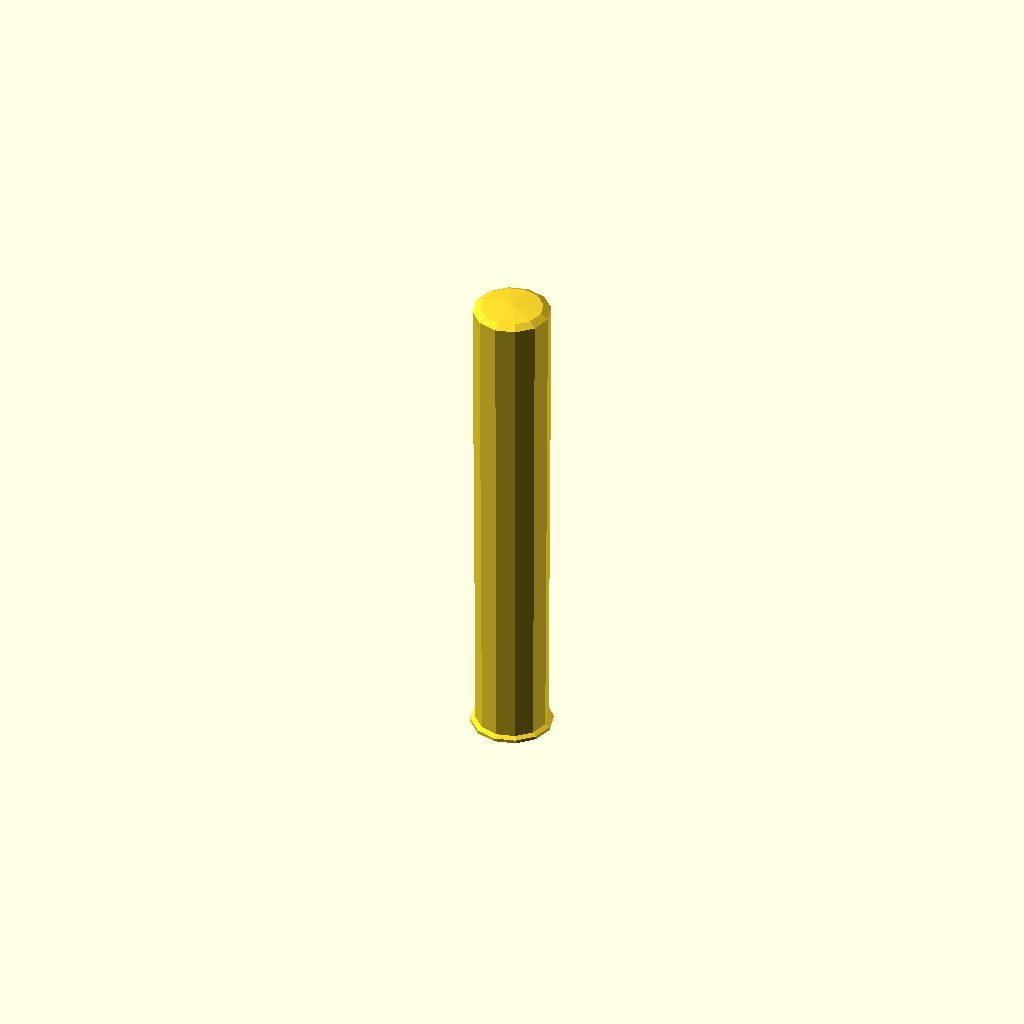
Cell 1: the model at its default parameters.
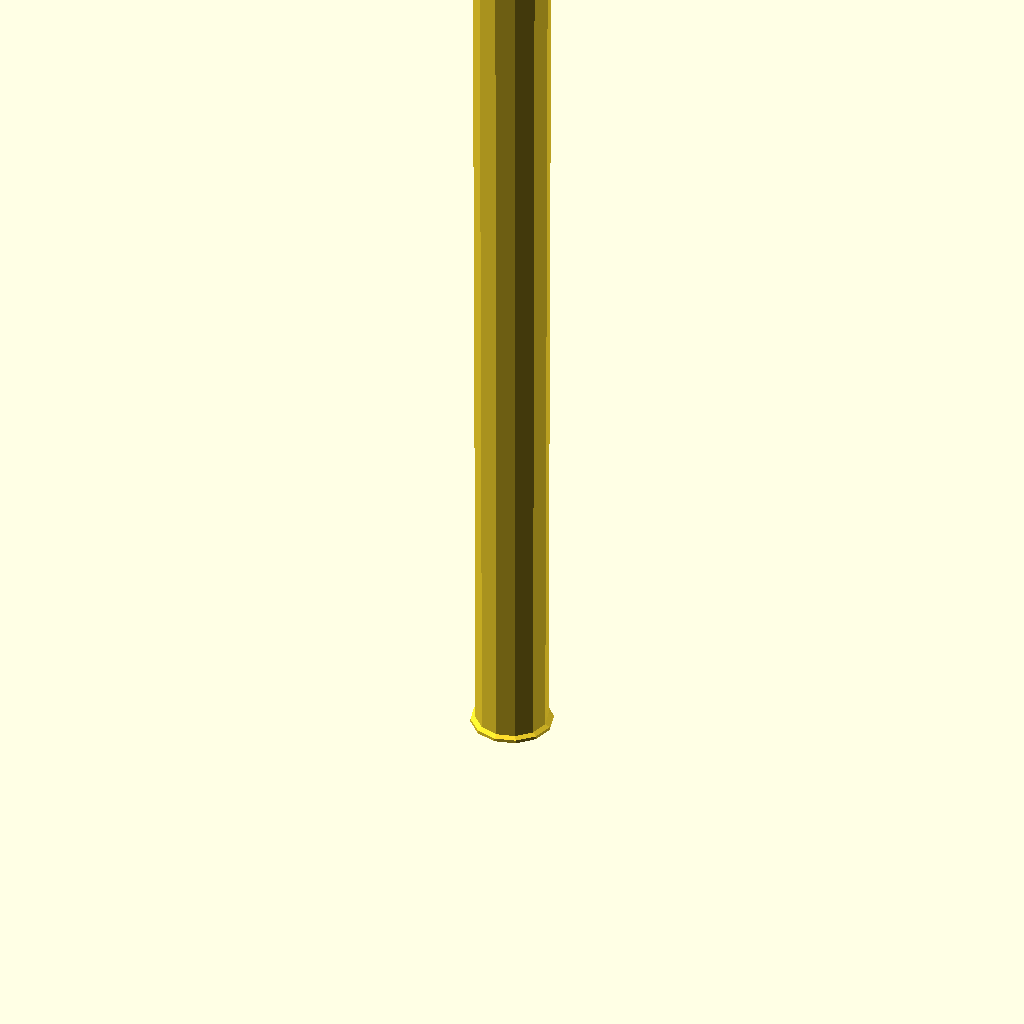
Cell 2: C0 = 12 (everything else at default).
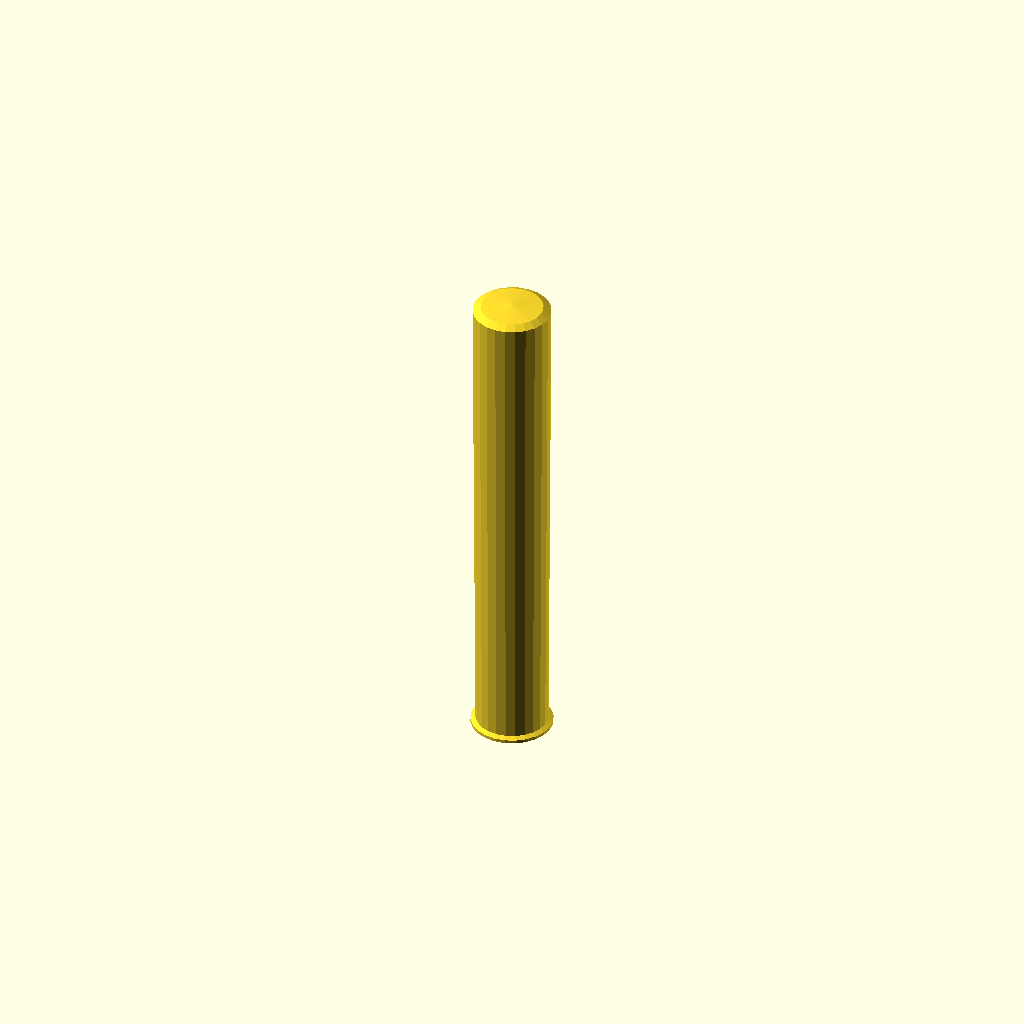
Cell 3: fn = 24 (everything else at default).
One fixed orthographic camera (rotation 55°, 0°, 25°; colour scheme Cornfield) for every cell.
OpenSCAD source file mods/CarouselAutoloader/Models/scad/parts/charge.scad:
// Carousel Autoloader 0.2.24 - separate propellant charge of two-piece ammunition: a case without
// projectile (rim, extraction groove, body) closed by a combustible plug. Unit calibre (d = 1),
// rim at z = 0, plug at z = C0 + 0.08 (toward the gun). Zones (mirrored in AutoloaderModelGeometry):
//   A [0, 0.065]        rim (hulsrand) and groove (groef)  fixed
//   B [0.065, C0]       case body                          stretched to the true charge length
//   C [C0, C0+0.08]     plug                               fixed
C0 = 6;
fn = 12;   // 12 (fine) or 8 (medium/coarse)
rotate_extrude($fn = fn)
  polygon([[0,0],[0.5,0],[0.5,0.04],[0.44,0.065],[0.475,C0],[0.38,C0+0.05],[0,C0+0.08]]);
Customizer parameters (derived from the source; name, type, default, range or options):
C0: number, default 6
fn: number, default 12
